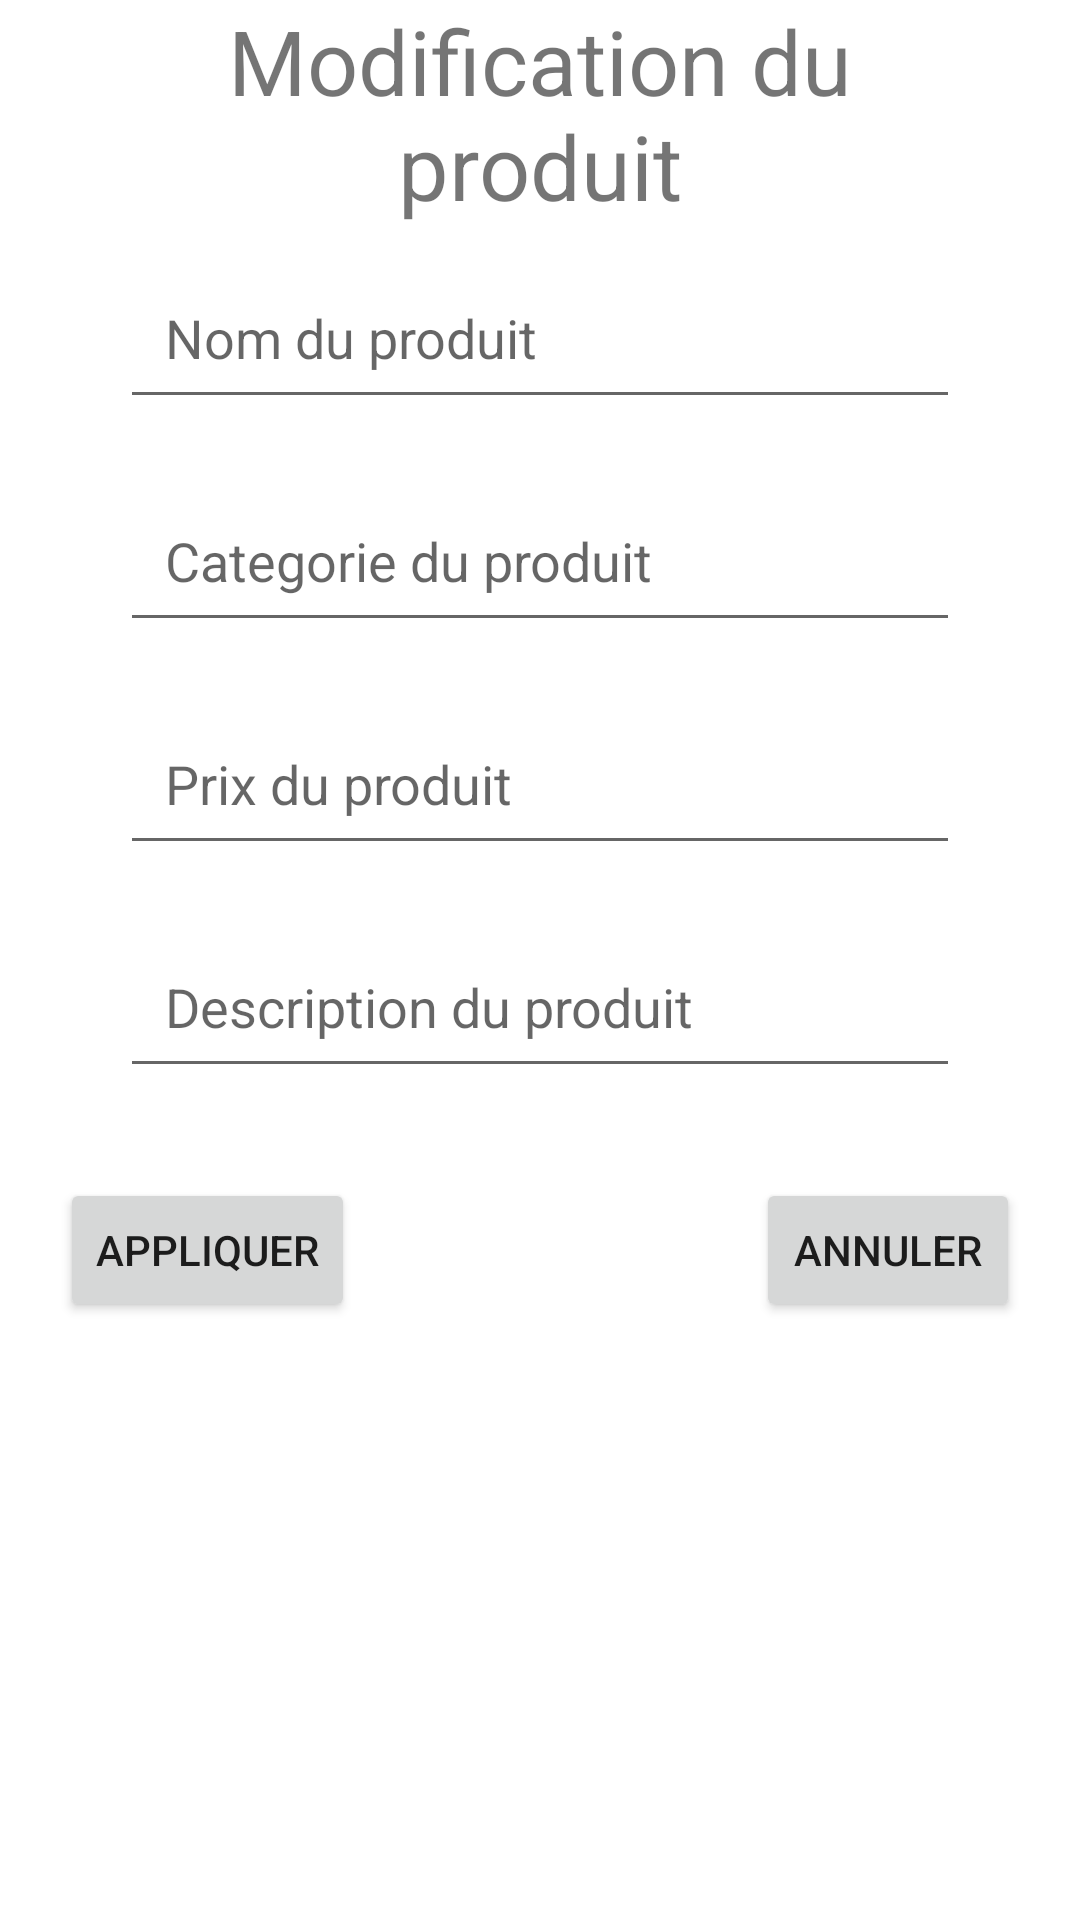

Layout XML and referenced resources for this Android screen:
<!-- AndroidManifest.xml: application theme Theme.ApplicationProduit -->
<!-- res/layout/activity_update.xml -->
<?xml version="1.0" encoding="utf-8"?>
<LinearLayout xmlns:android="http://schemas.android.com/apk/res/android"
    xmlns:app="http://schemas.android.com/apk/res-auto"
    xmlns:tools="http://schemas.android.com/tools"
    android:layout_width="match_parent"
    android:layout_height="match_parent"
    android:orientation="vertical"
    tools:context=".UpdateActivity">

    <LinearLayout
        android:layout_width="300dp"
        android:layout_height="wrap_content"
        android:layout_gravity="center"
        android:orientation="vertical">
        <TextView
            android:layout_width="match_parent"
            android:layout_height="wrap_content"
            android:textSize="30sp"
            android:gravity="center"
            android:text="Modification du produit">

        </TextView>
        <EditText
            android:layout_width="match_parent"
            android:layout_height="wrap_content"
            android:hint="Nom du produit"
            android:layout_margin="10dp"
            android:padding="15dp"
            android:id="@+id/upNameET">

        </EditText>
        <EditText
            android:layout_width="match_parent"
            android:layout_height="wrap_content"
            android:hint="Categorie du produit"
            android:layout_margin="10dp"
            android:padding="15dp"
            android:id="@+id/upCategoryET">

        </EditText>
        <EditText
            android:layout_width="match_parent"
            android:layout_height="wrap_content"
            android:hint="Prix du produit"
            android:layout_margin="10dp"
            android:padding="15dp"
            android:id="@+id/upPriceET">

        </EditText>

        <EditText
            android:layout_width="match_parent"
            android:layout_height="match_parent"
            android:layout_margin="10dp"
            android:hint="Description du produit"
            android:padding="15dp"
            android:id="@+id/upDescriptionET">

        </EditText>

    </LinearLayout>
    <RelativeLayout
        android:layout_width="match_parent"
        android:layout_height="wrap_content"
        android:orientation="horizontal">

        <Button
            android:id="@+id/upSaveBtn"
            android:layout_width="wrap_content"
            android:layout_height="wrap_content"
            android:layout_alignParentStart="true"
            android:layout_marginStart="20dp"
            android:layout_marginTop="20dp"
            android:layout_marginEnd="20dp"
            android:layout_marginBottom="20dp"
            android:text="Appliquer">

        </Button>
        <Button
            android:layout_width="wrap_content"
            android:layout_height="wrap_content"
            android:text="Annuler"
            android:layout_margin="20dp"
            android:layout_alignParentEnd="true"
            android:id="@+id/upCancelBtn">

        </Button>

    </RelativeLayout>

</LinearLayout>
<!-- resources referenced by this layout -->
<resources>
  <style name="Theme.ApplicationProduit" parent="Theme.MaterialComponents.DayNight.DarkActionBar">
          
          <item name="colorPrimary">@color/purple_500</item>
          <item name="colorPrimaryVariant">@color/purple_700</item>
          <item name="colorOnPrimary">@color/white</item>
          
          <item name="colorSecondary">@color/teal_200</item>
          <item name="colorSecondaryVariant">@color/teal_700</item>
          <item name="colorOnSecondary">@color/black</item>
          
          <item name="android:statusBarColor" tools:targetApi="l">?attr/colorPrimaryVariant</item>
          
      </style>
  <!-- not gathered from this repository: default colours our renderer supplied (Android Studio template values) -->
  <color name="purple_500">#FF6200EE</color>
  <color name="purple_700">#FF3700B3</color>
  <color name="teal_200">#FF03DAC5</color>
  <color name="teal_700">#FF018786</color>
  <color name="black">#FF000000</color>
  <color name="white">#FFFFFFFF</color>
</resources>
